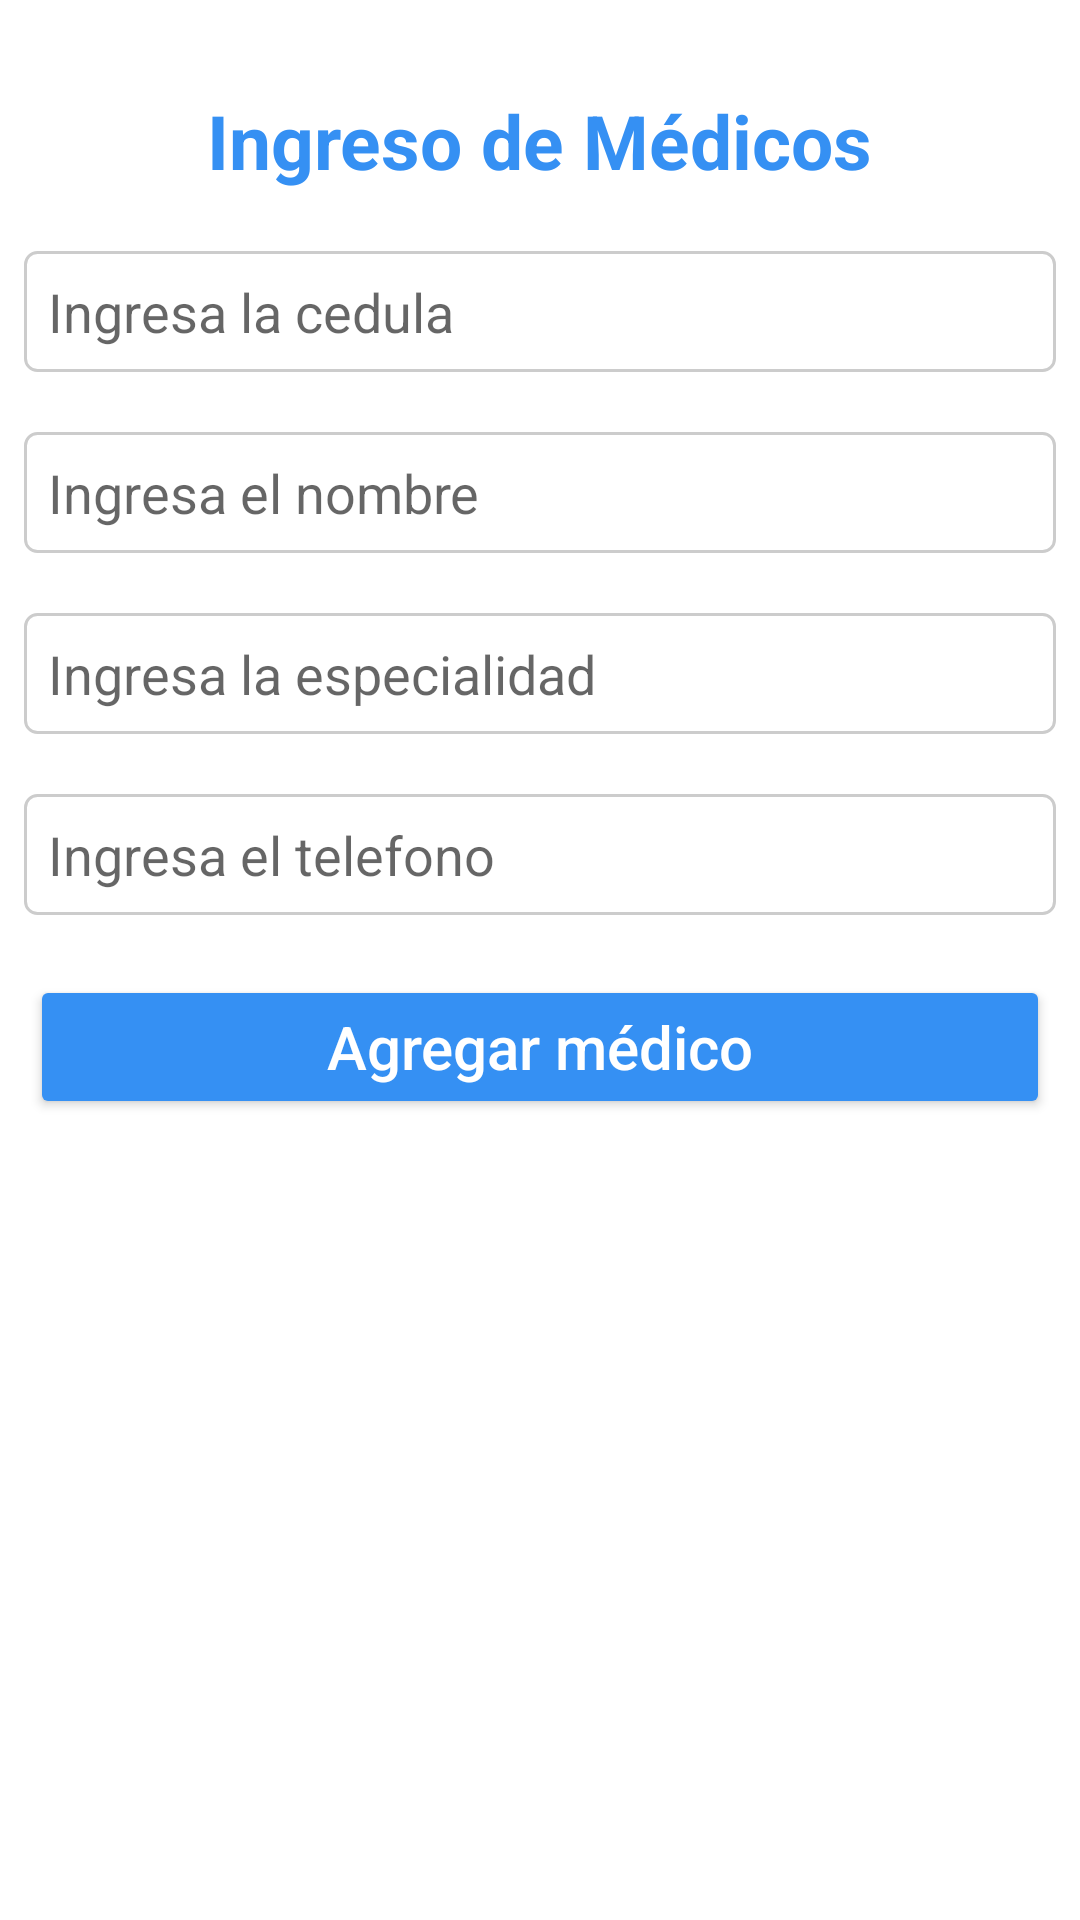

Here is an Android app screen rendered from its layout file. Give the layout XML and the strings, colors and styles it references.
<!-- AndroidManifest.xml: application theme Theme.AppProyecto -->
<!-- res/layout/activity_ingreso.xml -->
<?xml version="1.0" encoding="utf-8"?>
<androidx.constraintlayout.widget.ConstraintLayout xmlns:android="http://schemas.android.com/apk/res/android"
    xmlns:app="http://schemas.android.com/apk/res-auto"
    xmlns:tools="http://schemas.android.com/tools"
    android:layout_width="match_parent"
    android:layout_height="match_parent"
    tools:context=".Ingreso">

    <EditText
        android:id="@+id/edtCedula"
        android:layout_width="match_parent"
        android:layout_height="wrap_content"
        android:layout_marginStart="8dp"
        android:layout_marginTop="20dp"
        android:layout_marginEnd="8dp"
        android:background="@drawable/bg_edit_text"
        android:hint="Ingresa la cedula"
        android:padding="8dp"
        android:inputType="number"
        android:maxLength="10"
        app:layout_constraintEnd_toEndOf="parent"
        app:layout_constraintStart_toStartOf="parent"
        app:layout_constraintTop_toBottomOf="@+id/txtIngresar" />

    <EditText
        android:id="@+id/edtNombre"
        android:layout_width="match_parent"
        android:layout_height="wrap_content"
        android:layout_marginStart="8dp"
        android:layout_marginTop="20dp"
        android:layout_marginEnd="8dp"
        android:background="@drawable/bg_edit_text"
        android:hint="Ingresa el nombre"
        android:padding="8dp"
        app:layout_constraintEnd_toEndOf="parent"
        app:layout_constraintStart_toStartOf="parent"
        app:layout_constraintTop_toBottomOf="@+id/edtCedula" />

    <EditText
        android:id="@+id/edtEspecialidad"
        android:layout_width="match_parent"
        android:layout_height="wrap_content"
        android:layout_marginStart="8dp"
        android:layout_marginTop="20dp"
        android:layout_marginEnd="8dp"
        android:background="@drawable/bg_edit_text"
        android:hint="Ingresa la especialidad"
        android:padding="8dp"
        app:layout_constraintEnd_toEndOf="parent"
        app:layout_constraintStart_toStartOf="parent"
        app:layout_constraintTop_toBottomOf="@+id/edtNombre" />

    <EditText
        android:id="@+id/edtTelefono"
        android:layout_width="match_parent"
        android:layout_height="wrap_content"
        android:layout_marginStart="8dp"
        android:layout_marginTop="20dp"
        android:layout_marginEnd="8dp"
        android:background="@drawable/bg_edit_text"
        android:hint="Ingresa el telefono"
        android:inputType="number"
        android:maxLength="10"
        android:padding="8dp"
        app:layout_constraintEnd_toEndOf="parent"
        app:layout_constraintStart_toStartOf="parent"
        app:layout_constraintTop_toBottomOf="@+id/edtEspecialidad" />

    <Button
        android:id="@+id/btnAgregar"
        android:layout_width="match_parent"
        android:layout_height="wrap_content"
        android:layout_marginStart="10dp"
        android:layout_marginTop="20dp"
        android:layout_marginEnd="10dp"
        android:backgroundTint="@color/blueAccent"
        android:padding="8dp"
        android:text="Agregar médico"
        android:textAllCaps="false"
        android:textColor="@color/white"
        android:textSize="20sp"
        app:layout_constraintEnd_toEndOf="parent"
        app:layout_constraintStart_toStartOf="parent"
        app:layout_constraintTop_toBottomOf="@+id/edtTelefono" />

    <TextView
        android:id="@+id/txtIngresar"
        android:layout_width="wrap_content"
        android:layout_height="wrap_content"
        android:layout_marginTop="30dp"
        android:text="Ingreso de Médicos"
        android:textColor="@color/blueAccent"
        android:textSize="25sp"
        android:textStyle="bold"
        app:layout_constraintEnd_toEndOf="parent"
        app:layout_constraintStart_toStartOf="parent"
        app:layout_constraintTop_toTopOf="parent" />

</androidx.constraintlayout.widget.ConstraintLayout>
<!-- resources referenced by this layout -->
<resources>
  <color name="blueAccent">#3590F3</color>
  <color name="white">#FFFFFFFF</color>
  <!-- drawable bg_edit_text (drawable) -->
  <?xml version="1.0" encoding="utf-8"?>
  <shape xmlns:android="http://schemas.android.com/apk/res/android"
      android:shape="rectangle">
      <solid android:color="@android:color/white"/>
      <corners android:radius="4dp"/>
      <stroke android:width="1dp" android:color="#cccccc"/>
  </shape>
  <style name="Theme.AppProyecto" parent="Theme.MaterialComponents.DayNight.DarkActionBar">
          
          <item name="colorPrimary">@color/blue</item>
          <item name="colorPrimaryVariant">@color/blueAccent</item>
          <item name="colorOnPrimary">@color/white</item>
          
          <item name="colorSecondary">@color/teal_200</item>
          <item name="colorSecondaryVariant">@color/teal_700</item>
          <item name="colorOnSecondary">@color/black</item>
          
          <item name="android:statusBarColor">?attr/colorPrimaryVariant</item>
          
      </style>
  <color name="blue">#62BFED</color>
  <color name="teal_200">#FF03DAC5</color>
  <color name="teal_700">#FF018786</color>
  <color name="black">#FF000000</color>
</resources>
